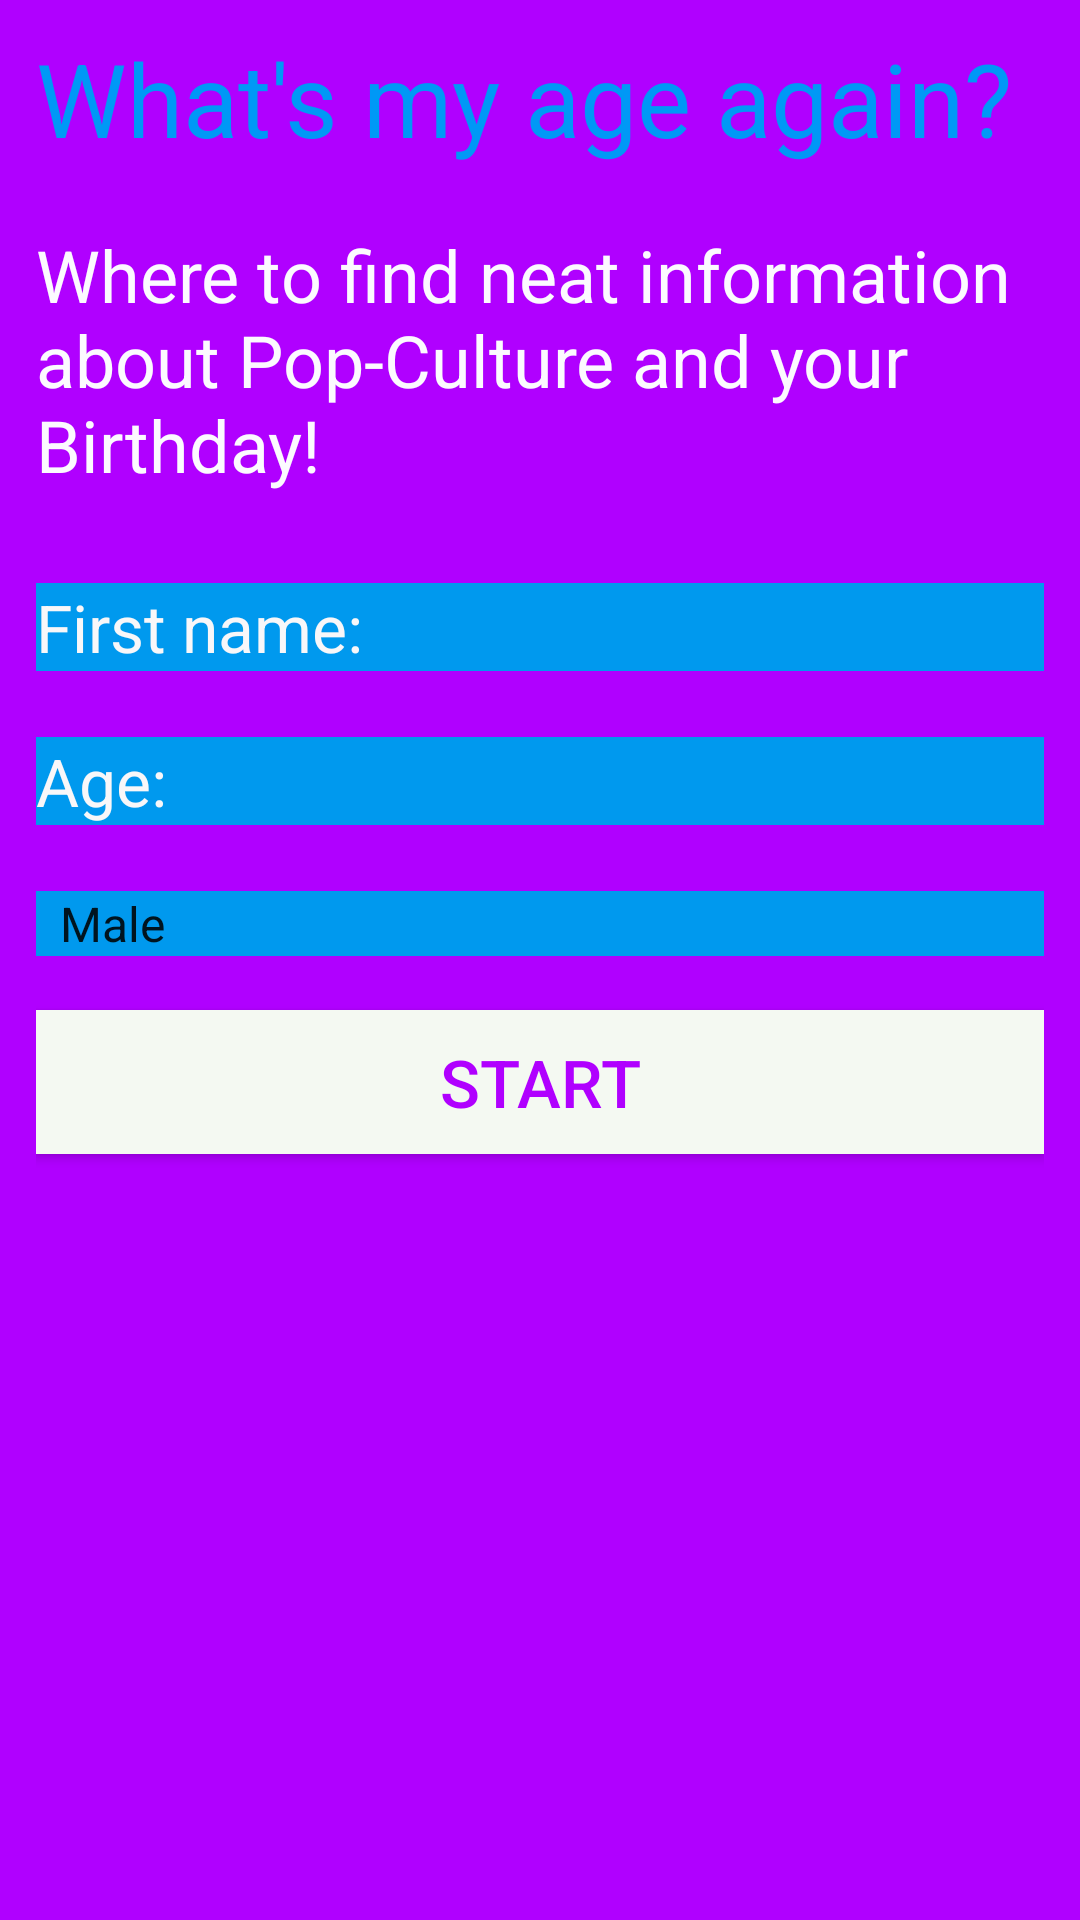

Produce the Android XML layout that renders to this screen, including the resource entries it uses.
<!-- AndroidManifest.xml: application theme AppTheme -->
<!-- res/layout/activity_starting.xml -->
<RelativeLayout xmlns:android="http://schemas.android.com/apk/res/android"
                xmlns:tools="http://schemas.android.com/tools"
                android:layout_width="match_parent"
                android:layout_height="match_parent"
                android:paddingLeft="@dimen/activity_horizontal_margin"
                android:paddingRight="@dimen/activity_horizontal_margin"
                android:paddingTop="@dimen/activity_vertical_margin"
                android:paddingBottom="@dimen/activity_vertical_margin"
                tools:context=".StartingActivity"
                android:background="#ffb000ff">
    <TextView
        android:layout_width="wrap_content"
        android:layout_height="wrap_content"
        android:id="@+id/openingTitle"
        android:text="@string/opening_title"
        android:textSize="34sp"
        android:textColor="#ff0098f6"
        android:gravity="center_horizontal"
        android:clickable="false"/>

    <TextView
        android:layout_width="wrap_content"
        android:layout_height="wrap_content"
        android:layout_below="@+id/openingTitle"
        android:paddingTop="20dp"
        android:id="@+id/openingMessage"
        android:text="@string/opening_message"
        android:textSize="24sp"
        android:textColor="#fffcfaff"/>

    <EditText
        android:layout_width="match_parent"
        android:layout_height="wrap_content"
        android:layout_below="@+id/openingMessage"
        android:layout_centerHorizontal="true"
        android:layout_marginTop="30dp"
        android:id="@+id/nameHolder"
        android:textSize="22sp"
        android:textColor="#fff8f7f9"
        android:hint="@string/name_hint"
        android:inputType="textPersonName"
        android:imeOptions="actionDone"
        android:focusable="true"
        android:background="#0099ee"
        android:textColorHint="#fff8f7f9"
        android:maxLength="25"
        android:maxLines="1"
        android:singleLine="true"
        android:enabled="true"
        android:textIsSelectable="false"/>

    <EditText
        android:layout_width="match_parent"
        android:layout_height="wrap_content"
        android:layout_below="@+id/nameHolder"
        android:layout_marginTop="22dp"
        android:id="@+id/ageHolder"
        android:background="#0099ee"
        android:hint="@string/age_hint"
        android:textSize="22sp"
        android:textColor="#fff9f5f9"
        android:textColorHint="#fff8f7f9"
        android:textIsSelectable="false"
        android:inputType="number"
        android:imeOptions="actionDone"
        android:focusable="true"
        android:enabled="true"
        android:lines="1"
        android:maxLength="2"/>

    <Spinner
        android:layout_width="match_parent"
        android:layout_height="wrap_content"
        android:id="@+id/genderSelector"
        android:layout_below="@+id/ageHolder"
        android:layout_alignParentLeft="true"
        android:layout_alignParentStart="true"
        android:layout_marginTop="22dp"
        android:dropDownSelector="@android:color/background_light"
        android:background="#0099ee"
        android:entries="@array/gender_selector_choices"
        android:clickable="true"
        android:spinnerMode="dropdown"/>

    <Button
        android:layout_width="match_parent"
        android:layout_height="wrap_content"
        android:layout_below="@id/genderSelector"
        android:id="@+id/startButton"
        android:text="@string/start_button"
        android:textSize="22sp"
        android:layout_marginTop="18dp"
        android:textColor="#ffb000ff"
        android:clickable="true"
        android:background="#fff4f9f2"/>


</RelativeLayout>
<!-- resources referenced by this layout -->
<resources>
  <string-array name="gender_selector_choices">
          <item>Male</item>
          <item>Female</item>
      </string-array>
  <dimen name="activity_horizontal_margin">12dp</dimen>
  <dimen name="activity_vertical_margin">10dp</dimen>
  <string name="age_hint">Age: </string>
  <string name="name_hint">First name: </string>
  <string name="opening_message">Where to find neat information about Pop-Culture and your Birthday!</string>
  <string name="opening_title">What\'s my age again?</string>
  <string name="start_button">Start</string>
</resources>
